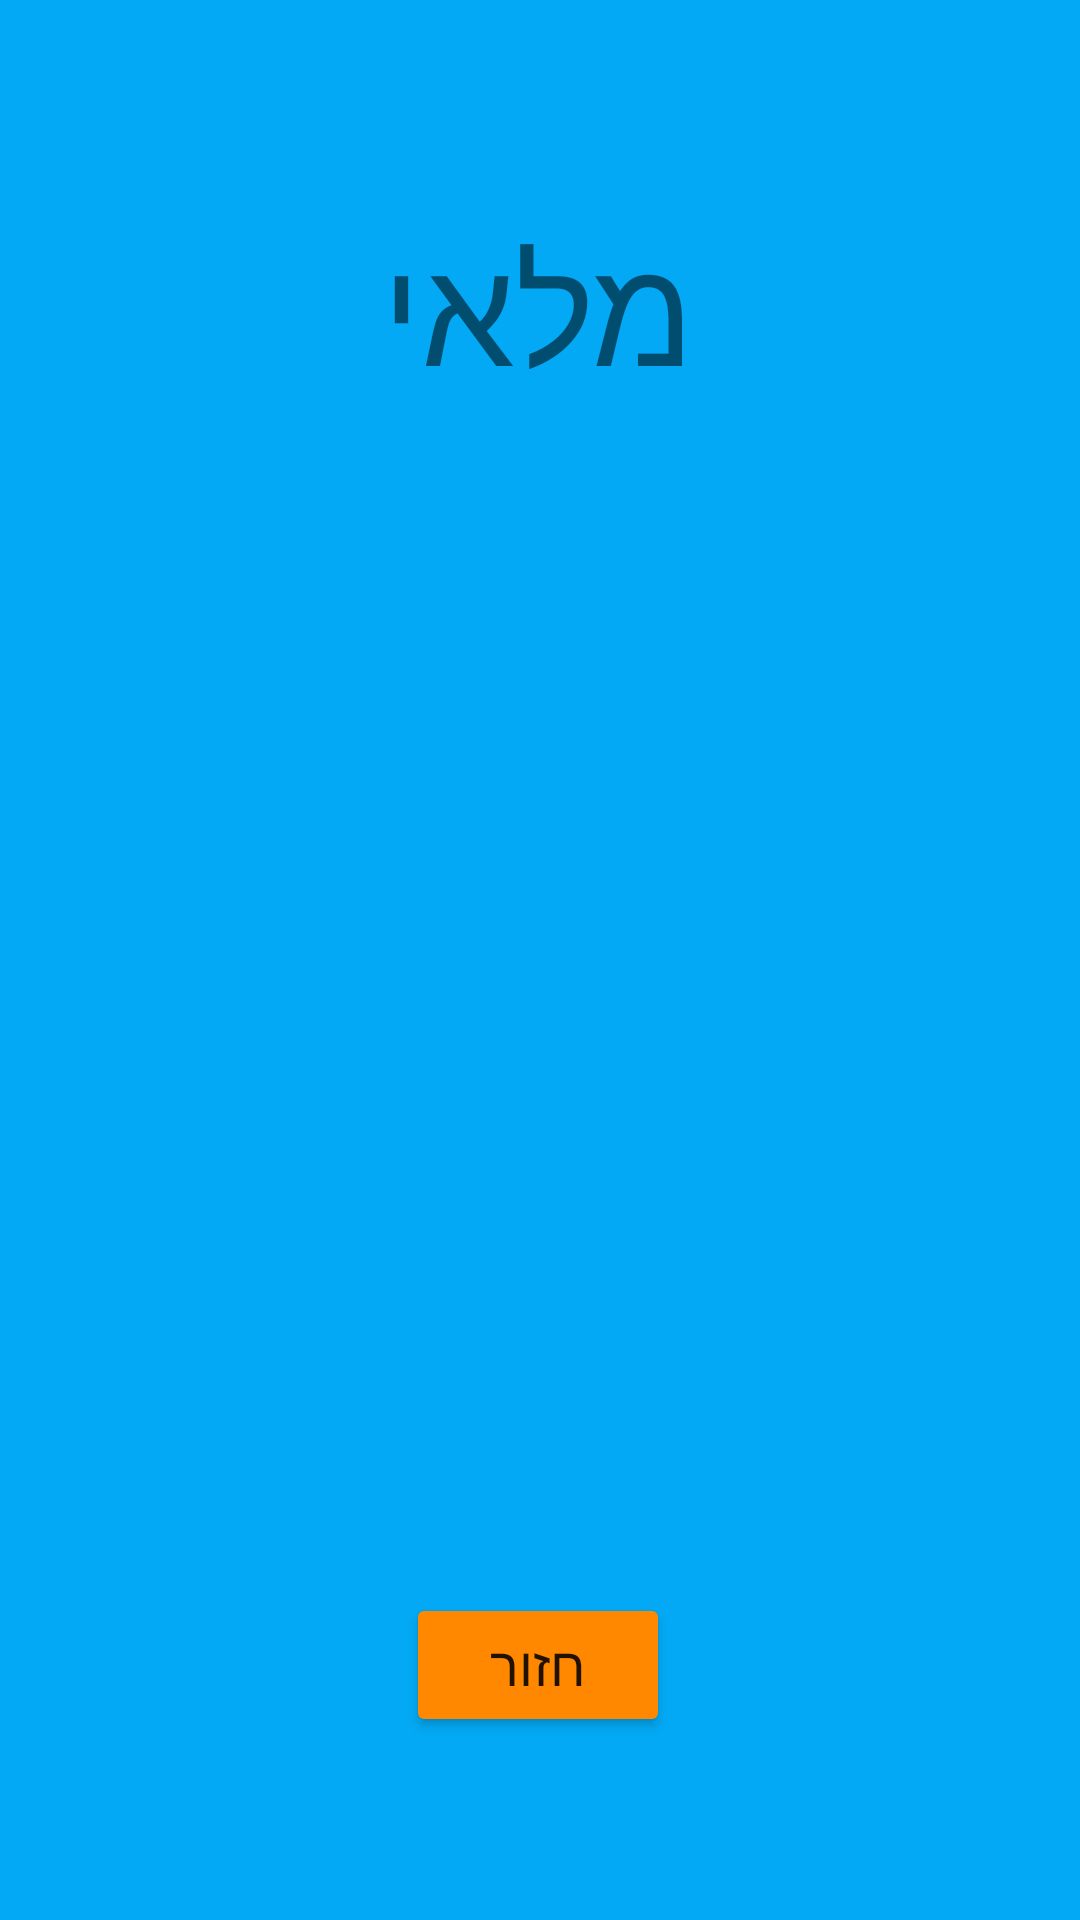

Write the Android layout XML for this screen, with the resource values it uses.
<!-- AndroidManifest.xml: fallback theme Theme.MaterialComponents.DayNight.NoActionBar -->
<!-- res/layout/fragment_resp.xml -->
<?xml version="1.0" encoding="utf-8"?>

<androidx.constraintlayout.widget.ConstraintLayout xmlns:android="http://schemas.android.com/apk/res/android"
    xmlns:app="http://schemas.android.com/apk/res-auto"
    xmlns:tools="http://schemas.android.com/tools"
    android:layout_width="match_parent"
    android:layout_height="match_parent"
    android:id="@+id/resp_home"
    android:background="@color/background_main"
    tools:context=".Resp_page"
    >


    <TextView
        android:id="@+id/resp_title"
        android:layout_width="wrap_content"
        android:layout_height="wrap_content"
        android:text="מלאי"
        android:textSize="50sp"
        app:layout_constraintBottom_toBottomOf="parent"
        app:layout_constraintEnd_toEndOf="parent"
        app:layout_constraintHorizontal_bias="0.495"
        app:layout_constraintStart_toStartOf="parent"
        app:layout_constraintTop_toTopOf="parent"
        app:layout_constraintVertical_bias="0.12" />

    <Button
        android:id="@+id/button_back_resp"
        android:layout_width="wrap_content"
        android:layout_height="wrap_content"
        android:backgroundTint="@android:color/holo_orange_dark"
        android:text="חזור"
        android:textSize="18sp"
        app:layout_constraintBottom_toBottomOf="parent"
        app:layout_constraintEnd_toEndOf="parent"
        app:layout_constraintHorizontal_bias="0.498"
        app:layout_constraintStart_toStartOf="parent"
        app:layout_constraintTop_toBottomOf="@+id/resp_title"
        app:layout_constraintVertical_bias="0.866" />
</androidx.constraintlayout.widget.ConstraintLayout>
<!-- resources referenced by this layout -->
<resources>
  <color name="background_main">#FF03A9F4</color>
</resources>
